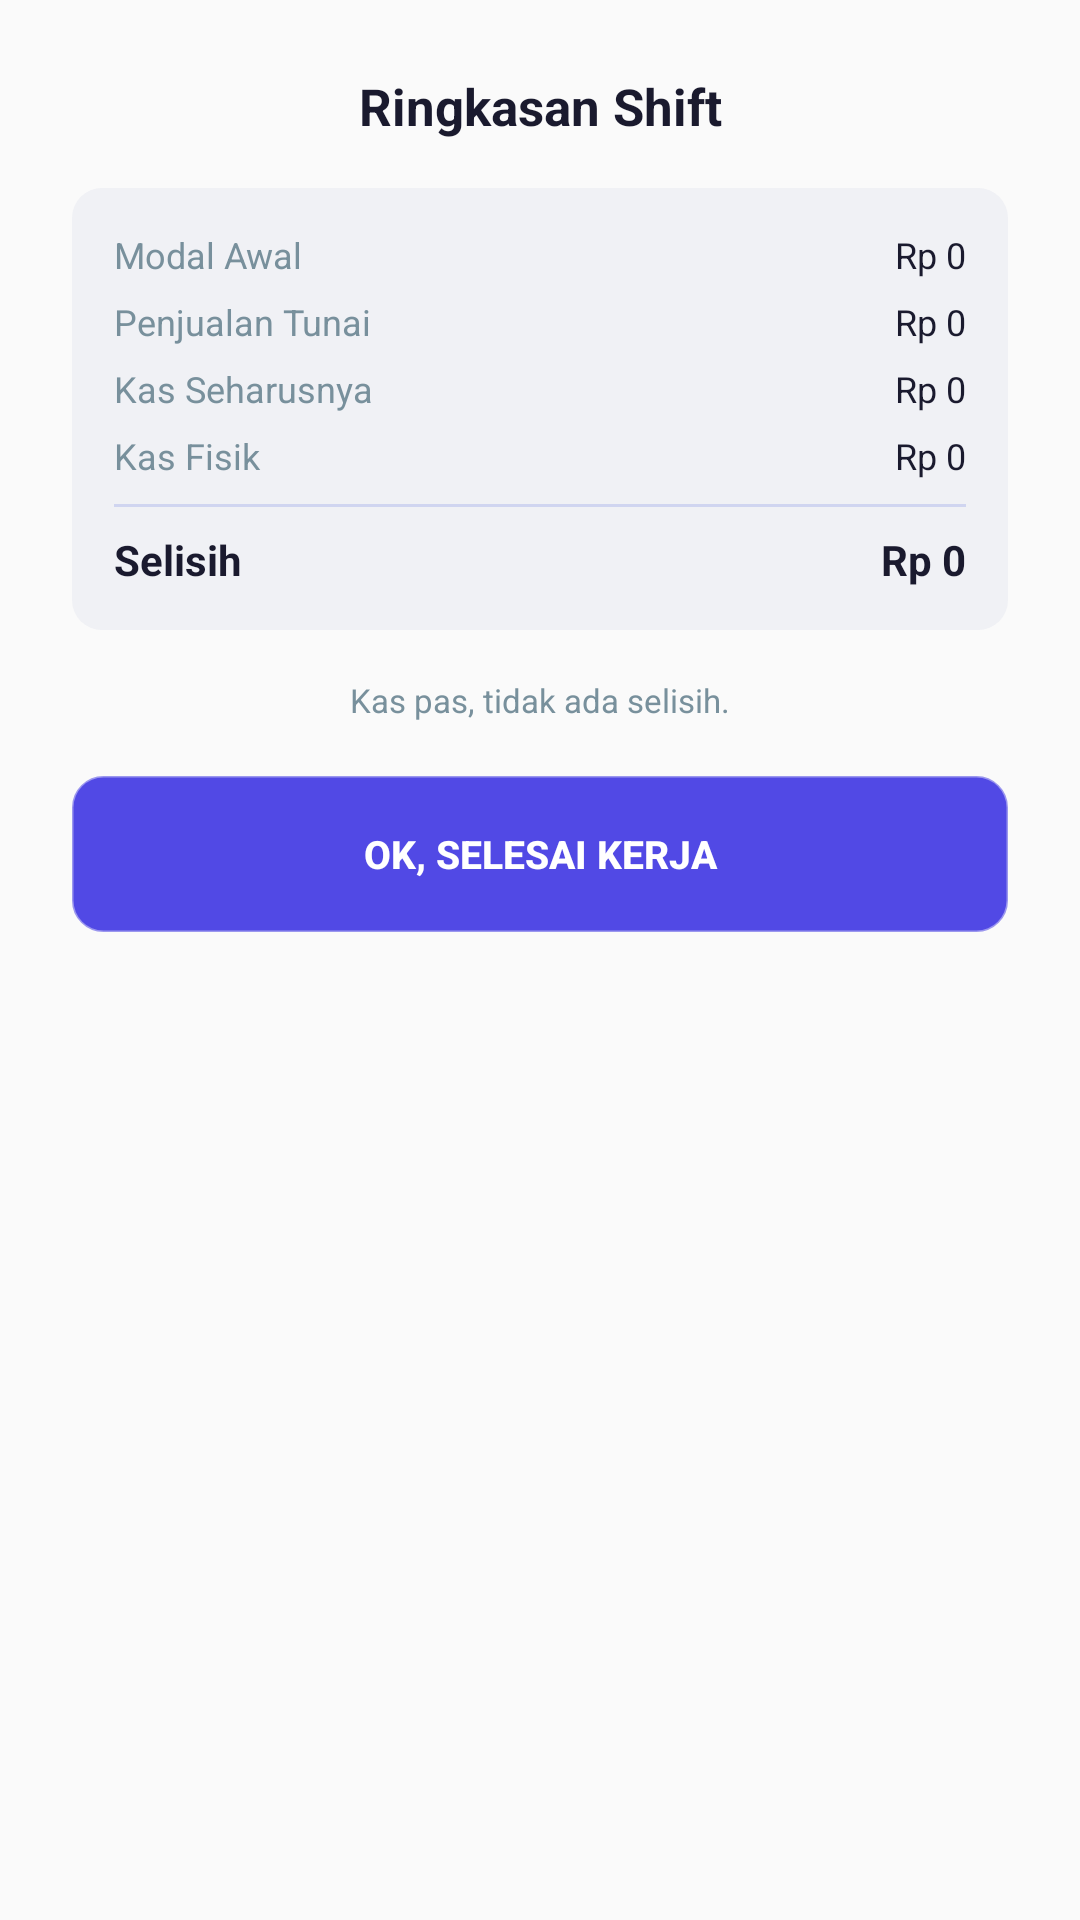

The Android layout XML behind this screen, and the referenced resources:
<!-- AndroidManifest.xml: application theme Theme.AppCompat.Light.NoActionBar -->
<!-- res/layout/dialog_hasil_tutup_shift.xml -->
<?xml version="1.0" encoding="utf-8"?>
<LinearLayout xmlns:android="http://schemas.android.com/apk/res/android"
    android:layout_width="300dp"
    android:layout_height="wrap_content"
    android:orientation="vertical"
    android:background="@drawable/bg_dialog_putih"
    android:padding="24dp">

    <TextView
        android:layout_width="match_parent"
        android:layout_height="wrap_content"
        android:text="Ringkasan Shift"
        android:textSize="17sp"
        android:textStyle="bold"
        android:textColor="#1A1A2E"
        android:gravity="center"
        android:layout_marginBottom="16dp"/>

    <LinearLayout
        android:layout_width="match_parent"
        android:layout_height="wrap_content"
        android:orientation="vertical"
        android:background="@drawable/bg_info_note"
        android:padding="14dp"
        android:layout_marginBottom="16dp">

        <LinearLayout android:layout_width="match_parent" android:layout_height="wrap_content" android:orientation="horizontal" android:layout_marginBottom="6dp">
            <TextView android:layout_width="0dp" android:layout_height="wrap_content" android:layout_weight="1" android:text="Modal Awal" android:textSize="12sp" android:textColor="#78909C"/>
            <TextView android:id="@+id/tvHasilModalAwal" android:layout_width="wrap_content" android:layout_height="wrap_content" android:text="Rp 0" android:textSize="12sp" android:textColor="#1A1A2E"/>
        </LinearLayout>

        <LinearLayout android:layout_width="match_parent" android:layout_height="wrap_content" android:orientation="horizontal" android:layout_marginBottom="6dp">
            <TextView android:layout_width="0dp" android:layout_height="wrap_content" android:layout_weight="1" android:text="Penjualan Tunai" android:textSize="12sp" android:textColor="#78909C"/>
            <TextView android:id="@+id/tvHasilPenjualan" android:layout_width="wrap_content" android:layout_height="wrap_content" android:text="Rp 0" android:textSize="12sp" android:textColor="#1A1A2E"/>
        </LinearLayout>

        <LinearLayout android:layout_width="match_parent" android:layout_height="wrap_content" android:orientation="horizontal" android:layout_marginBottom="6dp">
            <TextView android:layout_width="0dp" android:layout_height="wrap_content" android:layout_weight="1" android:text="Kas Seharusnya" android:textSize="12sp" android:textColor="#78909C"/>
            <TextView android:id="@+id/tvHasilKasSeharusnya" android:layout_width="wrap_content" android:layout_height="wrap_content" android:text="Rp 0" android:textSize="12sp" android:textColor="#1A1A2E"/>
        </LinearLayout>

        <LinearLayout android:layout_width="match_parent" android:layout_height="wrap_content" android:orientation="horizontal" android:layout_marginBottom="8dp">
            <TextView android:layout_width="0dp" android:layout_height="wrap_content" android:layout_weight="1" android:text="Kas Fisik" android:textSize="12sp" android:textColor="#78909C"/>
            <TextView android:id="@+id/tvHasilKasFisik" android:layout_width="wrap_content" android:layout_height="wrap_content" android:text="Rp 0" android:textSize="12sp" android:textColor="#1A1A2E"/>
        </LinearLayout>

        <View android:layout_width="match_parent" android:layout_height="1dp" android:background="#D0D5F0" android:layout_marginBottom="8dp"/>

        <LinearLayout android:layout_width="match_parent" android:layout_height="wrap_content" android:orientation="horizontal">
            <TextView android:layout_width="0dp" android:layout_height="wrap_content" android:layout_weight="1" android:text="Selisih" android:textSize="14sp" android:textStyle="bold" android:textColor="#1A1A2E"/>
            <TextView android:id="@+id/tvHasilSelisih" android:layout_width="wrap_content" android:layout_height="wrap_content" android:text="Rp 0" android:textSize="14sp" android:textStyle="bold" android:textColor="#1A1A2E"/>
        </LinearLayout>
    </LinearLayout>

    <TextView
        android:id="@+id/tvKeteranganSelisih"
        android:layout_width="match_parent"
        android:layout_height="wrap_content"
        android:text="Kas pas, tidak ada selisih."
        android:textSize="11sp"
        android:textColor="#78909C"
        android:gravity="center"
        android:layout_marginBottom="18dp"/>

    <Button
        android:id="@+id/btnTutupHasilShift"
        android:layout_width="match_parent"
        android:layout_height="52dp"
        android:text="OK, Selesai Kerja"
        android:textSize="13sp"
        android:textStyle="bold"
        android:textColor="#FFFFFF"
        android:background="@drawable/bg_button_rounded"
        android:backgroundTint="#5149E5"
        android:stateListAnimator="@null"/>

</LinearLayout>
<!-- resources referenced by this layout -->
<resources>
  <!-- drawable bg_button_rounded (drawable) -->
  <?xml version="1.0" encoding="utf-8"?>
  <shape xmlns:android="http://schemas.android.com/apk/res/android"
      android:shape="rectangle">
      <solid android:color="#EEF0FB"/>
      <corners android:radius="10dp"/>
      <stroke
          android:width="1dp"
          android:color="#90A1A3AD" />
  </shape>
  <!-- drawable bg_info_note (drawable) -->
  <?xml version="1.0" encoding="utf-8"?>
  <shape xmlns:android="http://schemas.android.com/apk/res/android" android:shape="rectangle">
      <solid android:color="#F0F1F5"/>
      <corners android:radius="10dp"/>
  </shape>
</resources>
